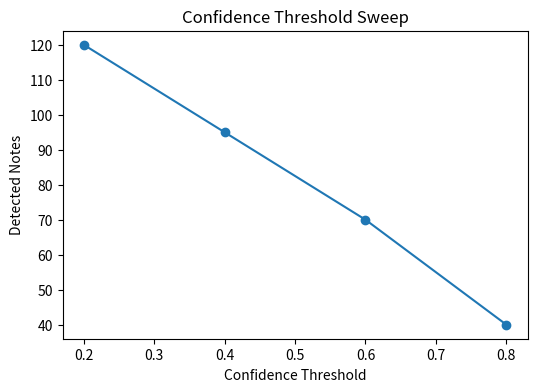

This chart was generated by the following Python code: (Note: this script raises an exception after producing the figure.)
import matplotlib.pyplot as plt

# Confidence thresholds
thresholds = [0.2, 0.4, 0.6, 0.8]

# Example detected notes
notes_detected = [120, 95, 70, 40]

# Create graph
plt.figure(figsize=(6,4))

plt.plot(
    thresholds,
    notes_detected,
    marker='o'
)

plt.xlabel("Confidence Threshold")
plt.ylabel("Detected Notes")

plt.title("Confidence Threshold Sweep")

# Save graph
plt.savefig(
    "artifacts/week2/plots/confidence_sweep.png"
)

plt.close()

print("Confidence sweep completed successfully.")
